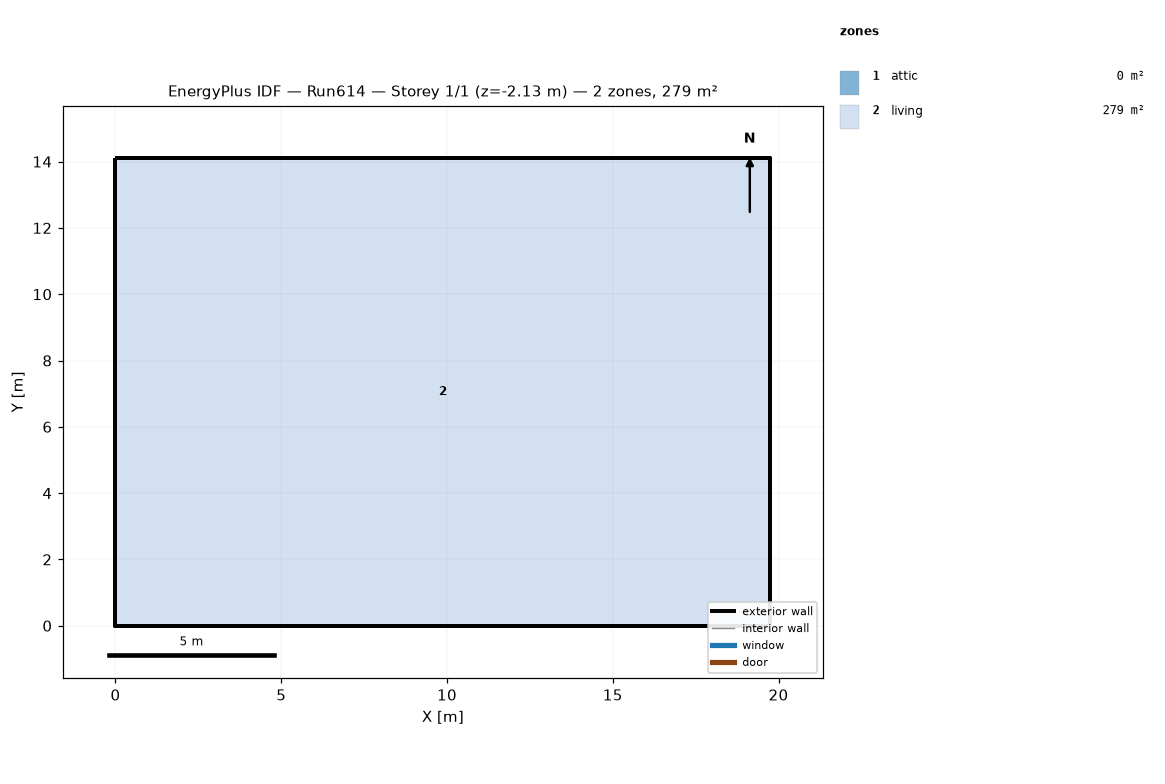
=== STOREY PLAN SPEC (per zone: floor XY polygon, exterior-wall plan segments, windows/doors) ===
zone 1: attic  (0.0 m²)
  exterior wall: (19.75, 0.00) – (19.75, 14.11) – (19.75, 7.05)  [21.2 m]
  exterior wall: (0.00, 14.11) – (0.00, 0.00) – (0.00, 7.05)  [21.2 m]
zone 2: living  (278.7 m²)
  floor: (0.00, 0.00) (0.00, 14.11) (19.75, 14.11) (19.75, 0.00)
  exterior wall: (0.00, 0.00) – (19.75, 0.00)  [19.8 m] x2 surfaces
  exterior wall: (19.75, 0.00) – (19.75, 14.11)  [14.1 m] x2 surfaces
  exterior wall: (19.75, 14.11) – (0.00, 14.11)  [19.8 m] x2 surfaces
  exterior wall: (0.00, 14.11) – (0.00, 0.00)  [14.1 m] x2 surfaces
  interior walls: 4

=== DERIVED (storey summary) ===
Building: Run614
Storey: 1 of 1  (floor level z = -2.13 m)
Storey gross floor area: 278.7 m²
Zones on this storey: 2
  - attic: floor 0.0 m²; exterior wall 42.3 m (19.4 m²); WWR 0.0%
  - living: floor 278.7 m²; exterior wall 67.7 m (516.1 m²); WWR 0.0%
Zone adjacency: (none detected)